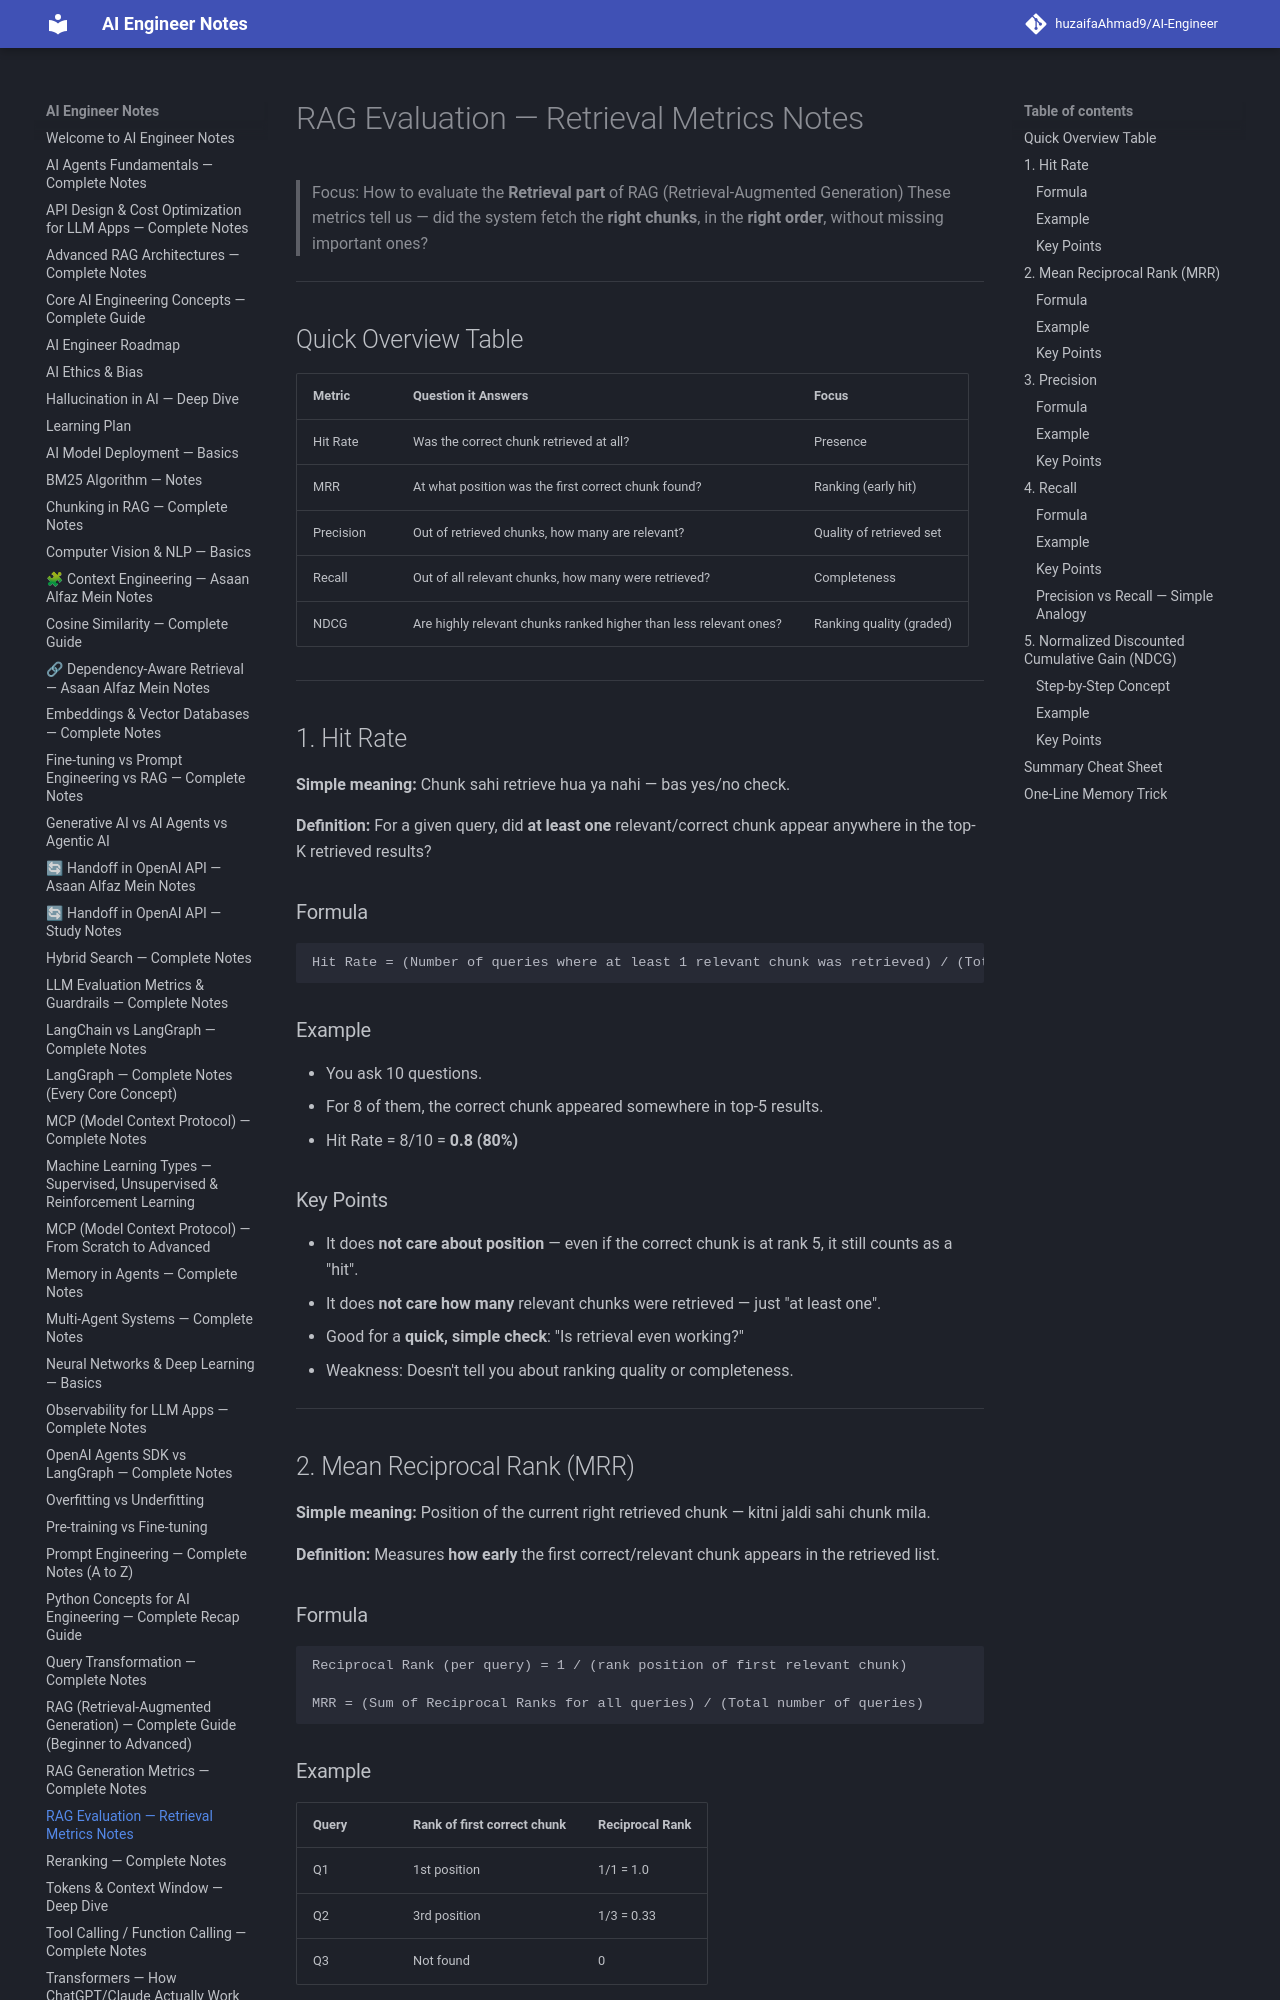

repository: huzaifaglixen-dotcom/Notes · page: RAG_Retrieval_Evaluation_Metrics/index.html · generator: mkdocs

# RAG Evaluation — Retrieval Metrics Notes

> Focus: How to evaluate the **Retrieval part** of RAG (Retrieval-Augmented Generation)
> These metrics tell us — did the system fetch the **right chunks**, in the **right order**, without missing important ones?

---

## Quick Overview Table

| Metric | Question it Answers | Focus |
|---|---|---|
| Hit Rate | Was the correct chunk retrieved at all? | Presence |
| MRR | At what position was the first correct chunk found? | Ranking (early hit) |
| Precision | Out of retrieved chunks, how many are relevant? | Quality of retrieved set |
| Recall | Out of all relevant chunks, how many were retrieved? | Completeness |
| NDCG | Are highly relevant chunks ranked higher than less relevant ones? | Ranking quality (graded) |

---

## 1. Hit Rate

**Simple meaning:** Chunk sahi retrieve hua ya nahi — bas yes/no check.

**Definition:** For a given query, did **at least one** relevant/correct chunk appear anywhere in the top-K retrieved results?

### Formula
```
Hit Rate = (Number of queries where at least 1 relevant chunk was retrieved) / (Total number of queries)
```

### Example
- You ask 10 questions.
- For 8 of them, the correct chunk appeared somewhere in top-5 results.
- Hit Rate = 8/10 = **0.8 (80%)**

### Key Points
- It does **not care about position** — even if the correct chunk is at rank 5, it still counts as a "hit".
- It does **not care how many** relevant chunks were retrieved — just "at least one".
- Good for a **quick, simple check**: "Is retrieval even working?"
- Weakness: Doesn't tell you about ranking quality or completeness.

---

## 2. Mean Reciprocal Rank (MRR)

**Simple meaning:** Position of the current right retrieved chunk — kitni jaldi sahi chunk mila.

**Definition:** Measures **how early** the first correct/relevant chunk appears in the retrieved list.

### Formula
```
Reciprocal Rank (per query) = 1 / (rank position of first relevant chunk)

MRR = (Sum of Reciprocal Ranks for all queries) / (Total number of queries)
```

### Example

| Query | Rank of first correct chunk | Reciprocal Rank |
|---|---|---|
| Q1 | 1st position | 1/1 = 1.0 |
| Q2 | 3rd position | 1/3 = 0.33 |
| Q3 | Not found | 0 |

```
MRR = (1.0 + 0.33 + 0) / 3 = 0.44
```
